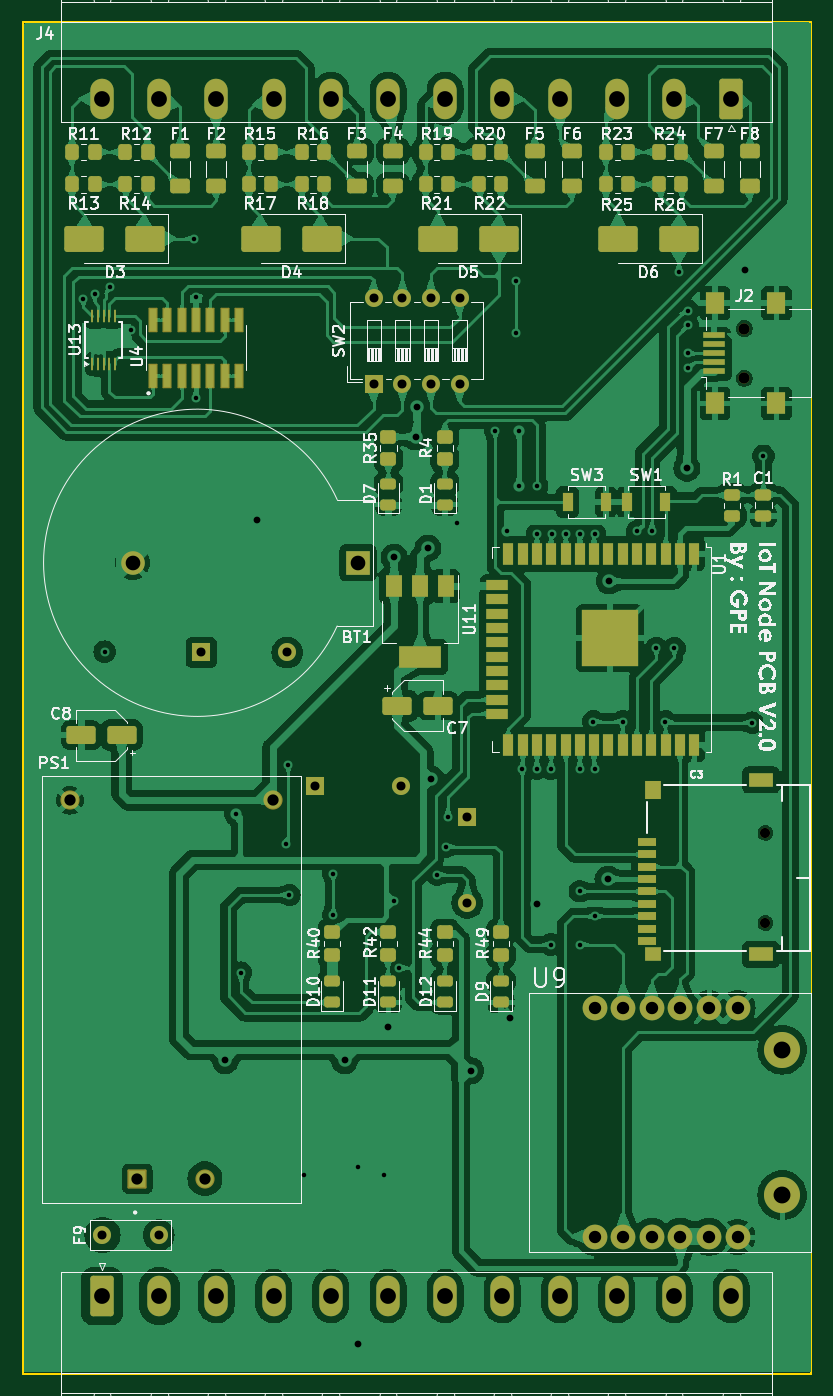
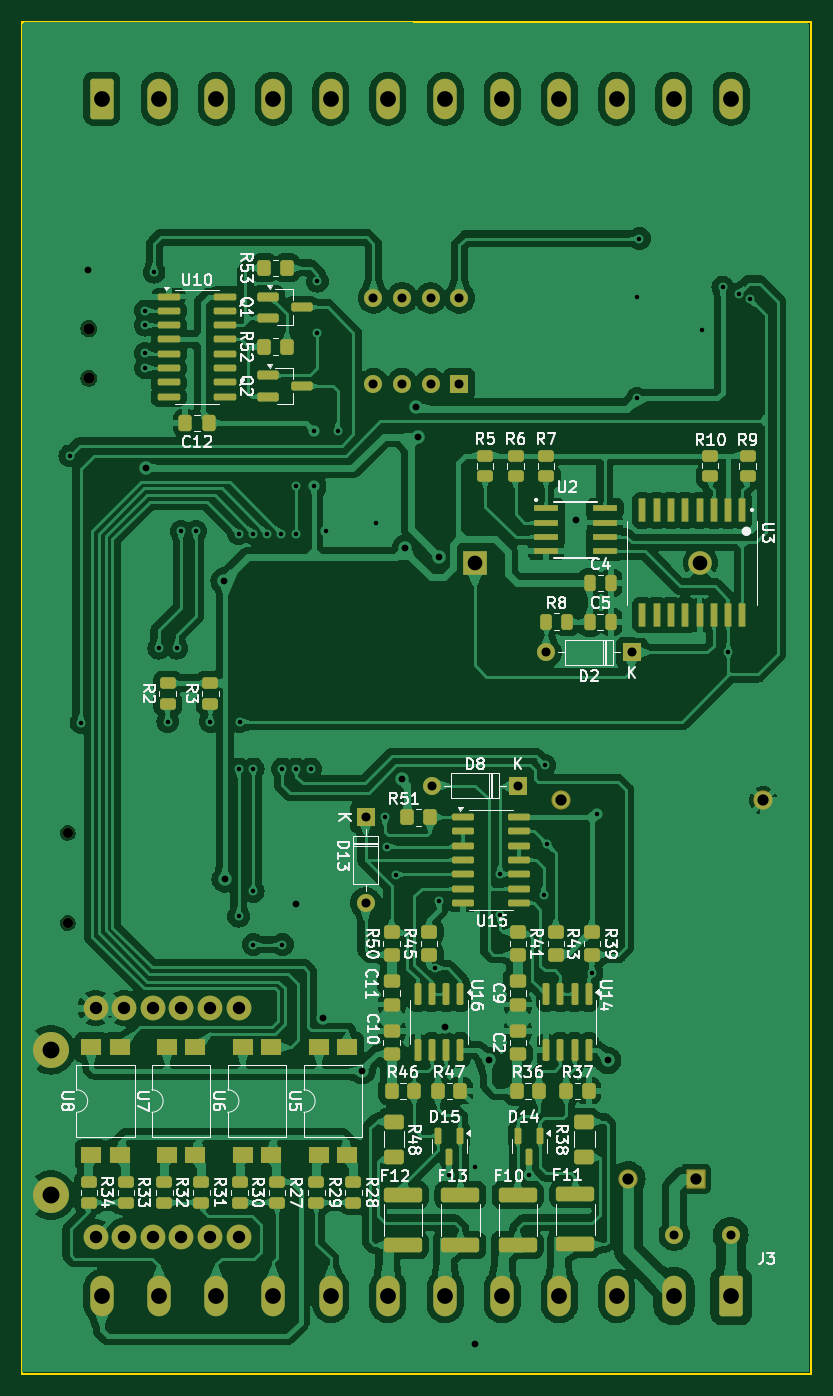
Circuit board: 11 layer files. Board 70.0 x 120.0 mm.
- bottom_copper: IoT NODE V3-B_Cu.gbl (379660 bytes)
- bottom_mask: IoT NODE V3-B_Mask.gbs (10017 bytes)
- paste: IoT NODE V3-B_Paste.gbp (7756 bytes)
- bottom_silk: IoT NODE V3-B_Silkscreen.gbo (109143 bytes)
- outline: IoT NODE V3-Edge_Cuts.gm1 (644 bytes)
- top_copper: IoT NODE V3-F_Cu.gtl (343535 bytes)
- top_mask: IoT NODE V3-F_Mask.gts (9486 bytes)
- paste: IoT NODE V3-F_Paste.gtp (7225 bytes)
- top_silk: IoT NODE V3-F_Silkscreen.gto (125962 bytes)
- drill: IoT NODE V3-NPTH.drl (459 bytes)
- drill: IoT NODE V3-PTH.drl (2597 bytes)

=== bottom_copper: IoT NODE V3-B_Cu.gbl (379660 bytes, source omitted) ===
=== bottom_mask: IoT NODE V3-B_Mask.gbs (10017 bytes, source omitted) ===
=== paste: IoT NODE V3-B_Paste.gbp (7756 bytes, source omitted) ===
=== bottom_silk: IoT NODE V3-B_Silkscreen.gbo (109143 bytes, source omitted) ===
=== outline: IoT NODE V3-Edge_Cuts.gm1 ===
G04 #@! TF.GenerationSoftware,KiCad,Pcbnew,8.0.4*
G04 #@! TF.CreationDate,2024-11-14T12:53:51+07:00*
G04 #@! TF.ProjectId,Ver04,56657230-342e-46b6-9963-61645f706362,rev?*
G04 #@! TF.SameCoordinates,Original*
G04 #@! TF.FileFunction,Profile,NP*
%FSLAX46Y46*%
G04 Gerber Fmt 4.6, Leading zero omitted, Abs format (unit mm)*
G04 Created by KiCad (PCBNEW 8.0.4) date 2024-11-14 12:53:51*
%MOMM*%
%LPD*%
G01*
G04 APERTURE LIST*
G04 #@! TA.AperFunction,Profile*
%ADD10C,0.200000*%
G04 #@! TD*
G04 APERTURE END LIST*
D10*
X40000000Y-35000000D02*
X110000000Y-35000000D01*
X110000000Y-155000000D01*
X40000000Y-155000000D01*
X40000000Y-35000000D01*
M02*

=== top_copper: IoT NODE V3-F_Cu.gtl (343535 bytes, source omitted) ===
=== top_mask: IoT NODE V3-F_Mask.gts (9486 bytes, source omitted) ===
=== paste: IoT NODE V3-F_Paste.gtp (7225 bytes, source omitted) ===
=== top_silk: IoT NODE V3-F_Silkscreen.gto (125962 bytes, source omitted) ===
=== drill: IoT NODE V3-NPTH.drl ===
M48
; DRILL file {KiCad 8.0.4} date 2024-11-12T11:54:45+0700
; FORMAT={-:-/ absolute / metric / decimal}
; #@! TF.CreationDate,2024-11-12T11:54:45+07:00
; #@! TF.GenerationSoftware,Kicad,Pcbnew,8.0.4
; #@! TF.FileFunction,NonPlated,1,2,NPTH
FMAT,2
METRIC
; #@! TA.AperFunction,NonPlated,NPTH,ComponentDrill
T1C0.900
; #@! TA.AperFunction,NonPlated,NPTH,ComponentDrill
T2C1.000
%
G90
G05
T1
X105.978Y-106.985
X105.978Y-114.985
T2
X104.1Y-62.2
X104.1Y-66.6
M30

=== drill: IoT NODE V3-PTH.drl ===
M48
; DRILL file {KiCad 8.0.4} date 2024-11-12T11:54:45+0700
; FORMAT={-:-/ absolute / metric / decimal}
; #@! TF.CreationDate,2024-11-12T11:54:45+07:00
; #@! TF.GenerationSoftware,Kicad,Pcbnew,8.0.4
; #@! TF.FileFunction,Plated,1,2,PTH
FMAT,2
METRIC
; #@! TA.AperFunction,Plated,PTH,ViaDrill
T1C0.400
; #@! TA.AperFunction,Plated,PTH,ViaDrill
T2C0.600
; #@! TA.AperFunction,Plated,PTH,ComponentDrill
T3C0.800
; #@! TA.AperFunction,Plated,PTH,ComponentDrill
T4C1.000
; #@! TA.AperFunction,Plated,PTH,ComponentDrill
T5C1.100
; #@! TA.AperFunction,Plated,PTH,ComponentDrill
T6C1.300
; #@! TA.AperFunction,Plated,PTH,ComponentDrill
T7C1.400
; #@! TA.AperFunction,Plated,PTH,ComponentDrill
T8C1.500
%
G90
G05
T1
X45.4Y-59.6
X46.4Y-59.1
X47.3Y-90.9
X47.8Y-58.5
X49.6Y-62.3
X55.2Y-54.2
X55.4Y-59.4
X55.4Y-68.4
X59.0Y-105.3
X59.4Y-119.4
X63.4Y-108.0
X63.6Y-101.0
X63.7Y-112.5
X65.0Y-137.4
X67.6Y-110.6
X67.6Y-114.3
X69.8Y-136.7
X72.1Y-137.4
X73.0Y-113.0
X73.4Y-119.0
X76.8Y-110.7
X77.6Y-108.2
X77.8Y-105.6
X78.6Y-79.5
X82.0Y-71.3
X83.0Y-80.2
X83.8Y-58.0
X83.8Y-62.6
X84.1Y-71.3
X84.1Y-76.2
X84.4Y-101.3
X85.7Y-76.2
X85.7Y-80.4
X85.7Y-101.3
X86.9Y-101.3
X86.9Y-116.9
X87.0Y-80.4
X88.3Y-80.4
X89.5Y-80.4
X89.5Y-101.3
X89.5Y-112.185
X89.5Y-116.9
X90.7Y-97.1
X90.8Y-80.4
X90.8Y-101.3
X90.8Y-114.4
X93.3Y-97.1
X94.6Y-80.2
X95.9Y-80.2
X96.3Y-90.6
X97.1Y-97.1
X97.9Y-90.6
X98.3Y-57.2
X99.1Y-60.6
X99.1Y-61.9
X99.1Y-64.4
X99.1Y-65.7
X104.8Y-97.2
X105.8Y-73.5
T2
X58.0Y-127.2
X60.8Y-79.2
X68.6Y-127.2
X69.8Y-152.4
X72.5Y-124.2
X73.0Y-82.5
X74.9Y-71.8
X75.0Y-69.2
X76.0Y-81.7
X76.3Y-102.2
X79.8Y-128.1
X83.3Y-123.4
X85.7Y-113.3
X92.0Y-111.1
X92.1Y-84.6
X99.0Y-74.6
X104.2Y-57.0
T3
X47.1Y-142.7
X52.1Y-142.7
X55.877Y-90.959
X63.497Y-90.959
X65.99Y-102.8
X71.2Y-59.48
X71.2Y-67.1
X73.61Y-102.8
X73.74Y-59.48
X73.74Y-67.1
X76.28Y-59.48
X76.28Y-67.1
X78.82Y-59.48
X78.82Y-67.1
X79.5Y-105.59
X79.5Y-113.21
T4
X44.2Y-104.1
X50.2Y-137.7
X56.2Y-137.7
X62.2Y-104.1
T5
X90.805Y-122.535
X90.805Y-142.855
X93.345Y-122.535
X93.345Y-142.855
X95.885Y-122.535
X95.885Y-142.855
X98.425Y-122.535
X98.425Y-142.855
X100.965Y-122.535
X100.965Y-142.855
X103.505Y-122.535
X103.505Y-142.855
T6
X49.789Y-83.0
X69.789Y-83.0
T7
X47.06Y-41.777
X47.06Y-148.123
X52.14Y-41.777
X52.14Y-148.123
X57.22Y-41.777
X57.22Y-148.123
X62.3Y-41.777
X62.3Y-148.123
X67.38Y-41.777
X67.38Y-148.123
X72.46Y-41.777
X72.46Y-148.123
X77.54Y-41.777
X77.54Y-148.123
X82.62Y-41.777
X82.62Y-148.123
X87.7Y-41.777
X87.7Y-148.123
X92.78Y-41.777
X92.78Y-148.123
X97.86Y-41.777
X97.86Y-148.123
X102.94Y-41.777
X102.94Y-148.123
T8
X107.465Y-126.245
X107.465Y-139.153
M30

